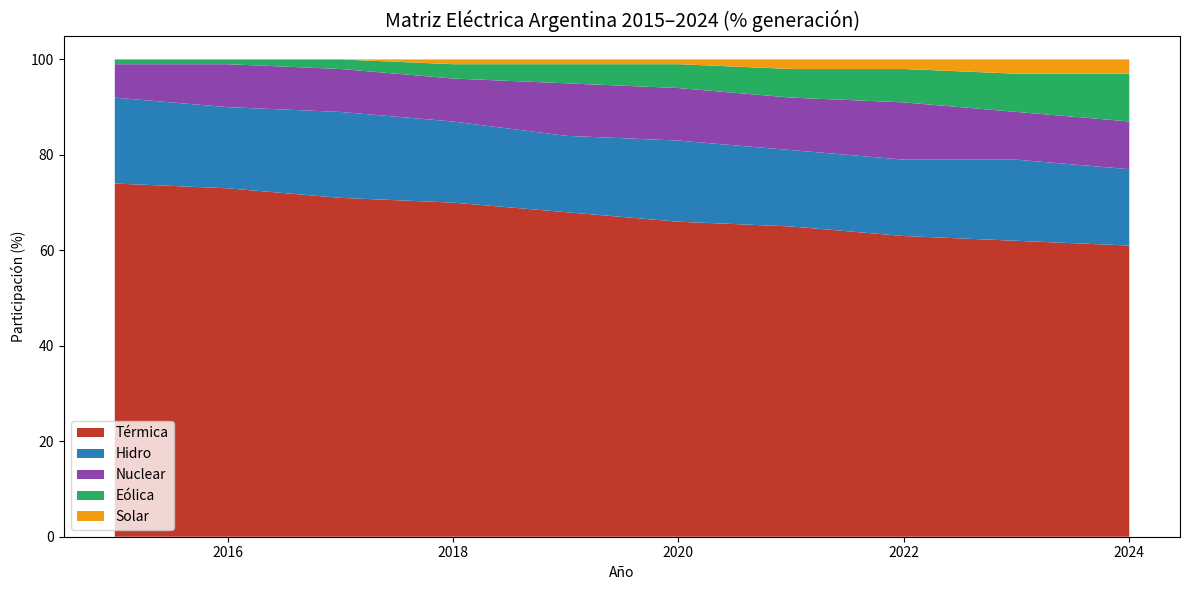

Generate this figure with matplotlib:
import matplotlib.pyplot as plt
import numpy as np

years = [2015, 2016, 2017, 2018, 2019, 2020, 2021, 2022, 2023, 2024]

termica =   [74, 73, 71, 70, 68, 66, 65, 63, 62, 61]
hidro =     [18, 17, 18, 17, 16, 17, 16, 16, 17, 16]
eolica =    [1,  1,  2,  3,  4,  5,  6,  7,  8,  10]
solar =     [0,  0,  0,  1,  1,  1,  2,  2,  3,  3]
nuclear =   [7,  9,  9,  9, 11, 11, 11, 12,  10, 10]

plt.figure(figsize=(12, 6))
plt.stackplot(years, termica, hidro, nuclear, eolica, solar,
              labels=['Térmica', 'Hidro', 'Nuclear', 'Eólica', 'Solar'],
              colors=['#c0392b', '#2980b9', '#8e44ad', '#27ae60', '#f39c12'])

plt.title('Matriz Eléctrica Argentina 2015–2024 (% generación)', fontsize=14)
plt.xlabel('Año')
plt.ylabel('Participación (%)')
plt.legend(loc='lower left')
plt.tight_layout()
plt.savefig('matriz_energetica.png', dpi=150)
plt.show()
